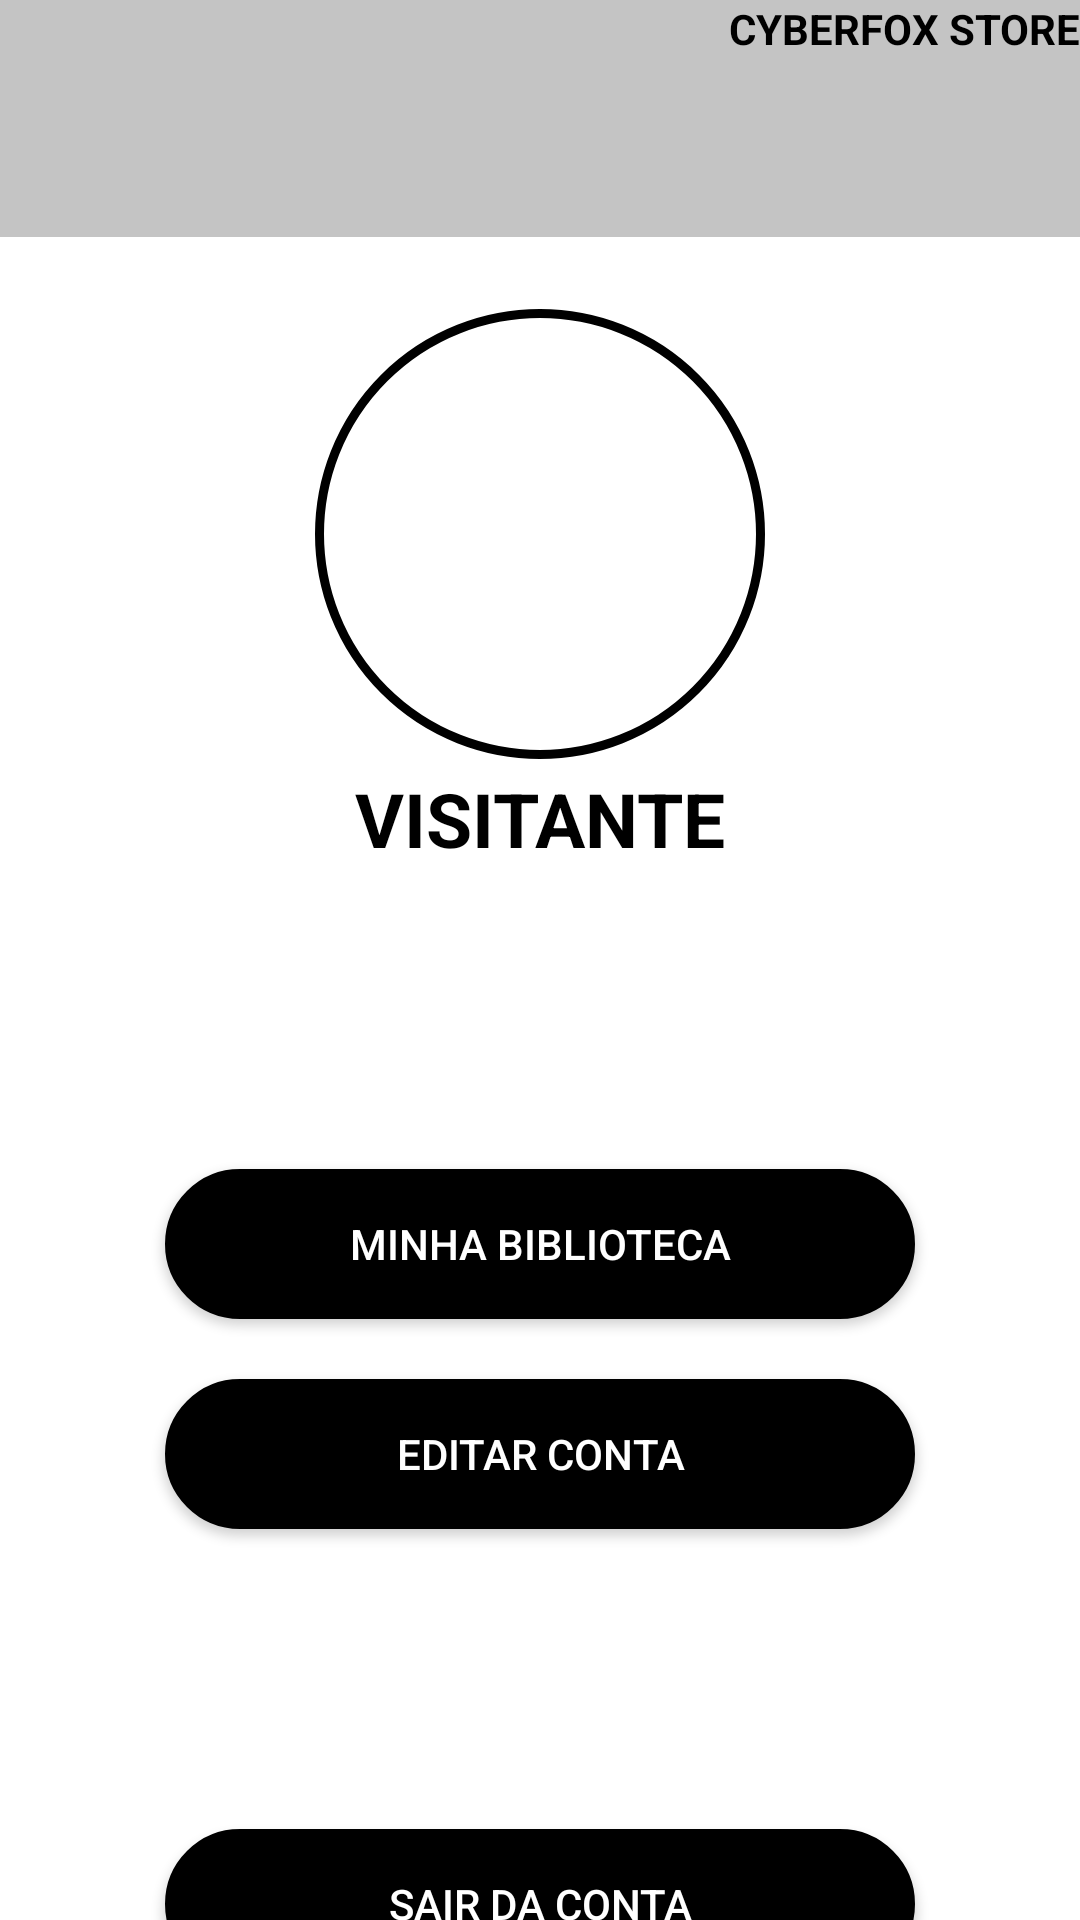

Produce the Android XML layout that renders to this screen, including the resource entries it uses.
<!-- AndroidManifest.xml: application theme Theme.Cyberfox_Store -->
<!-- res/layout/activity_profile.xml -->
<?xml version="1.0" encoding="utf-8"?>
<LinearLayout xmlns:android="http://schemas.android.com/apk/res/android"
    xmlns:app="http://schemas.android.com/apk/res-auto"
    xmlns:tools="http://schemas.android.com/tools"
    android:id="@+id/main"
    android:orientation="vertical"
    android:layout_margin="8dp"
    android:background="@color/white"
    android:layout_width="match_parent"
    android:layout_height="match_parent"
    tools:context=".user.ProfileActivity">

    <LinearLayout
        android:layout_width="match_parent"
        android:layout_height="wrap_content"
        android:orientation="vertical"
        android:background="@color/cabecalho"
        >

        <TextView
            android:layout_width="wrap_content"
            android:layout_height="wrap_content"
            android:layout_weight="1"
            android:textStyle="bold"
            android:text="CYBERFOX STORE"
            android:textColor="@android:color/black"
            android:layout_gravity="right"
            android:layout_marginBottom="10dp"
            />

        <androidx.appcompat.widget.AppCompatButton
            android:layout_width="50dp"
            android:layout_height="50dp"
            android:layout_gravity="bottom"
            android:layout_marginLeft="8dp"
            android:id="@+id/btnVoltarProfile"
            android:background="@drawable/ic_launcher_setaesquerda_foreground"/>

    </LinearLayout>

    <ImageView
        android:id="@+id/imgPerfil"
        android:layout_width="150dp"
        android:layout_height="150dp"
        android:layout_gravity="center_horizontal"
        android:layout_marginTop="24dp"
        android:clickable="true"
        android:focusable="true"
        android:background="@drawable/img_perfil"
        android:contentDescription="Escolher foto de perfil"
        android:src="@drawable/ic_launcher_background" />

    <TextView
        android:layout_width="wrap_content"
        android:layout_height="wrap_content"
        android:text="VISITANTE"
        android:id="@+id/txtTituloUsuario"
        android:layout_gravity="center_horizontal"
        android:textSize="25sp"
        android:textColor="@color/black"
        android:textStyle="bold"
        android:layout_marginTop="3dp"/>

    <androidx.appcompat.widget.AppCompatButton
        android:layout_width="250dp"
        android:layout_height="50dp"
        android:background="@drawable/botao_personalizado03"
        android:layout_marginTop="100sp"
        android:layout_gravity="center_horizontal"
        android:text="Minha Biblioteca"
        android:id="@+id/btnBiblioteca"
        android:textColor="@color/white"/>

    <androidx.appcompat.widget.AppCompatButton
        android:layout_width="250dp"
        android:layout_height="50dp"
        android:layout_marginTop="20dp"
        android:background="@drawable/botao_personalizado03"
        android:layout_gravity="center_horizontal"
        android:text="Editar conta"
        android:id="@+id/btnEditPerfil"
        android:textColor="@color/white"/>

    <androidx.appcompat.widget.AppCompatButton
        android:layout_width="250dp"
        android:layout_height="50dp"
        android:background="@drawable/botao_personalizado03"
        android:layout_marginTop="100sp"
        android:layout_gravity="center_horizontal"
        android:text="Sair da conta"
        android:id="@+id/btnSair"
        android:textColor="@color/white"/>


</LinearLayout>
<!-- resources referenced by this layout -->
<resources>
  <color name="black">#FF000000</color>
  <color name="cabecalho">#C4C4C4</color>
  <color name="white">#FFFFFFFF</color>
  <!-- drawable botao_personalizado03 (drawable) -->
  <?xml version="1.0" encoding="utf-8"?>
  <selector xmlns:android="http://schemas.android.com/apk/res/android">
  
      <item android:state_pressed="true">
          <shape
              android:shape="rectangle"> 
  
              
              <solid
                  android:color="@android:color/darker_gray"/>
  
              
              <stroke
                  android:width="2dp"
                  android:color="@color/black" />
  
              
              <corners android:radius="100dp"/>
  
          </shape>
      </item>
  
      <item>
          <shape
              android:shape="rectangle"> 
  
              
              <solid android:color="@android:color/black" />
  
              
              <stroke
                  android:width="2dp"
                  android:color="@color/black" />
  
              
              <corners android:radius="100dp"/>
  
          </shape>
      </item>
  
  </selector>
  <!-- drawable img_perfil (drawable) -->
  <?xml version="1.0" encoding="utf-8"?>
  <shape xmlns:android="http://schemas.android.com/apk/res/android"
      android:shape="oval">
  
      <solid android:color="@android:color/transparent"/>
  
      <padding
          android:bottom="0dp"
          android:left="5dp"
          android:right="5dp"
          android:top="0dp"
          />
  
      <stroke
          android:width="3dp"
          android:color="@color/black"
          />
  </shape>
  <style name="Theme.Cyberfox_Store" parent="Base.Theme.Cyberfox_Store" />
  <style name="Base.Theme.Cyberfox_Store" parent="Theme.Material3.DayNight.NoActionBar">
          
          
      </style>
</resources>
